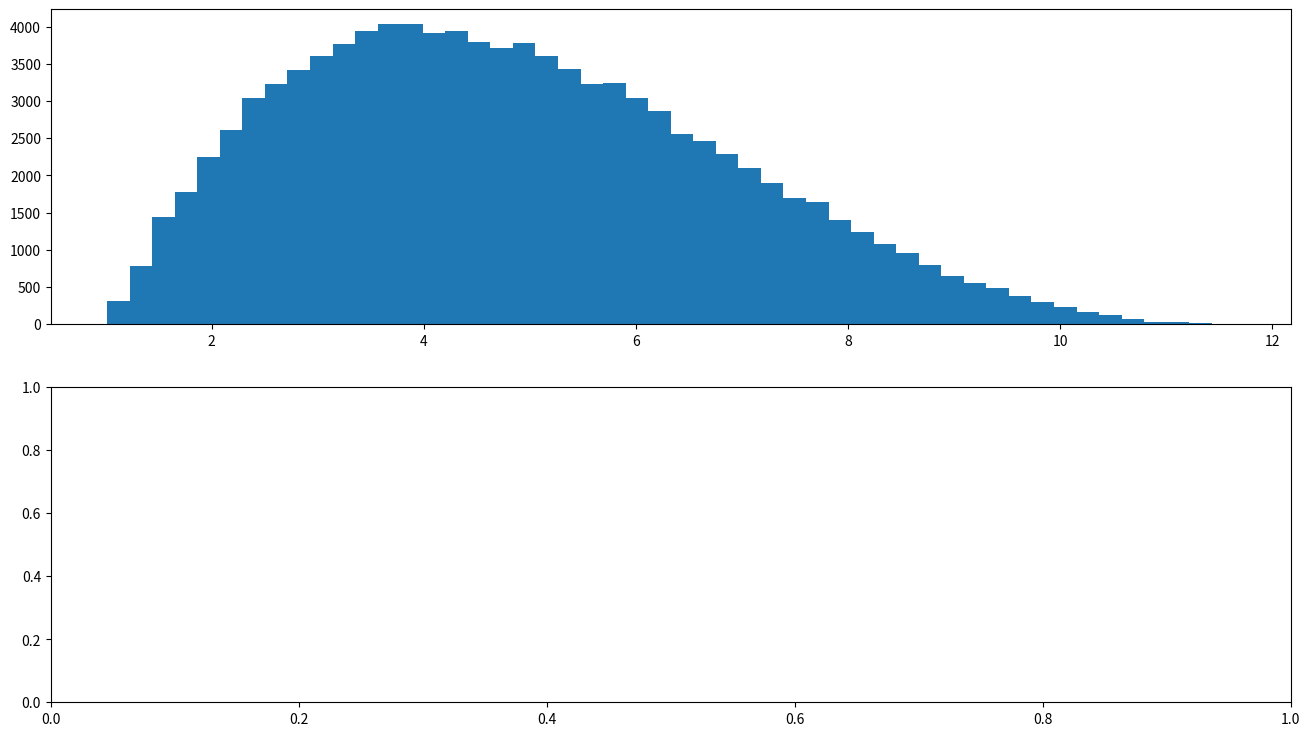

Write the Python code that produced this figure. (Note: this script raises an exception after producing the figure.)
import matplotlib.pyplot as plt
import numpy as np
from collections import namedtuple


Task = namedtuple("Task", ['min', 'likely', 'max'])


def pert(min, likely, max, scale=4.0):
    """
    Create a function that will sample from a Program and Evaluation
    Review Technique (PERT) distribution, with the given parameters
    :param min: minimum estimate
    :param likely: most likely estimate
    :param max: worst-case estimate
    :param scale: lambda factor, 4.0 is approximately normal, lower will
                  flatten and higher will sharpen the peak
    :return: a function that will generate samples from the specified
             PERT distribution
    """
    mu = (min + (scale * likely) + max) / (scale + 2)
    if mu == likely:
        # Avoid divide-by-zero problems by setting a default alpha
        a = (scale / 2) + 1
    else:
        a = ((mu - min) * (2 * likely - min - max)) / ((likely - mu) * (max - min))
    b = (a * (max - mu)) / (mu - min)

    def pert_pdf_sampler(num_samples):
        return np.random.beta(a=a, b=b, size=num_samples) * (max - min) + min
    return pert_pdf_sampler


def mc_estimate(num_samples, tasks):
    """
    Runs a Monte Carlo simulation in order to generate probabilistic effort estimates for a set of tasks.

    Returns a numpy.array of simulation results, which represent the total time required to complete all tasks.
    Values are sampled from a beta-PELT distribution for each task, defined by the min, max, and most likely
    values defined for each task. Those sampled times are then aggregated to give a probabilistic estimate of the
    total time to complete all listed tasks.

    :param num_samples: int, the number of simulations to run for the Monte Carlo simulation
    :param tasks: list of 3-tuples with shape (min_estimate, most_likely, max_estimate), or the Task named tuple
    :return: np.array with shape (num_samples,), representing the total time required to complete
            the tasks for a given simulation run.
    """
    task_sims = []
    for task in tasks:
        pdf = pert(min=task.min, likely=task.likely, max=task.max)
        samples = pdf(num_samples).reshape((-1, 1))
        task_sims.append(samples)
    sims = np.concatenate(task_sims, axis=1)
    return sims.sum(axis=1)


def generate_plots(sims, bins, filepath):
    """
    Given a set of simulated estimates, generate the PDF and CDF graphs with 50%, 90%, 95%, and 99%
    confidence indicators.

    Estimates are expected to come from the mc_estimate function.

    :param sims: np.array of simulation results
    :param bins: number of bins to use in each histogram
    :param filepath: path where you want to save the plot
    :return: None; generates a plot and saves it to disk
    """
    fig, axarr = plt.subplots(2, figsize=(16, 9))

    # [redacted]
    sims = np.sort(sims)
    num_sims = sims.shape[0]
    conf_50 = sims[int(num_sims * 0.5)]
    conf_90 = sims[int(num_sims * 0.9)]
    conf_95 = sims[int(num_sims * 0.95)]
    conf_99 = sims[int(num_sims * 0.99)]

    # PDF
    axarr[0].hist(sims, bins=bins, cumulative=False, normed=False)
    axarr[0].set(title='Monte Carlo Simulation Results ({} runs)'.format(num_sims), ylabel='Number of Simulations')

    # CDF
    axarr[1].hist(sims, bins=bins, cumulative=True, normed=True)
    axarr[1].set(xlabel='Hours', ylabel='Cumulative Density')

    # Confidence indicators
    for ax in axarr:
        ax.axvline(x=conf_50, color='k', linestyle='--', label="50% quantile: {}".format(round(conf_50)))
        ax.axvline(x=conf_90, color='r', linestyle=':', label="90% quantile: {}".format(round(conf_90)))
        ax.axvline(x=conf_95, color='r', linestyle='--', label="95% quantile: {}".format(round(conf_95)))
        ax.axvline(x=conf_99, color='r', label="99% quantile: {}".format(round(conf_99)))

    plt.legend()
    plt.savefig(fname=filepath)


def main():
    mc_simulations = 100000
    plot_path = '/home/<user>/Desktop/estimate.png'

    # Each tuple should be (min, likely, max) effort estimates for the tasks
    # e.g. Task(min=1, likely=4, max=12)

    task_list = [
       # tasks here
       Task(min=1, likely=4, max=12),
    ]

    sims = mc_estimate(num_samples=mc_simulations, tasks=task_list)
    generate_plots(sims, bins=50, filepath=plot_path)


if __name__ == "__main__":
    main()
